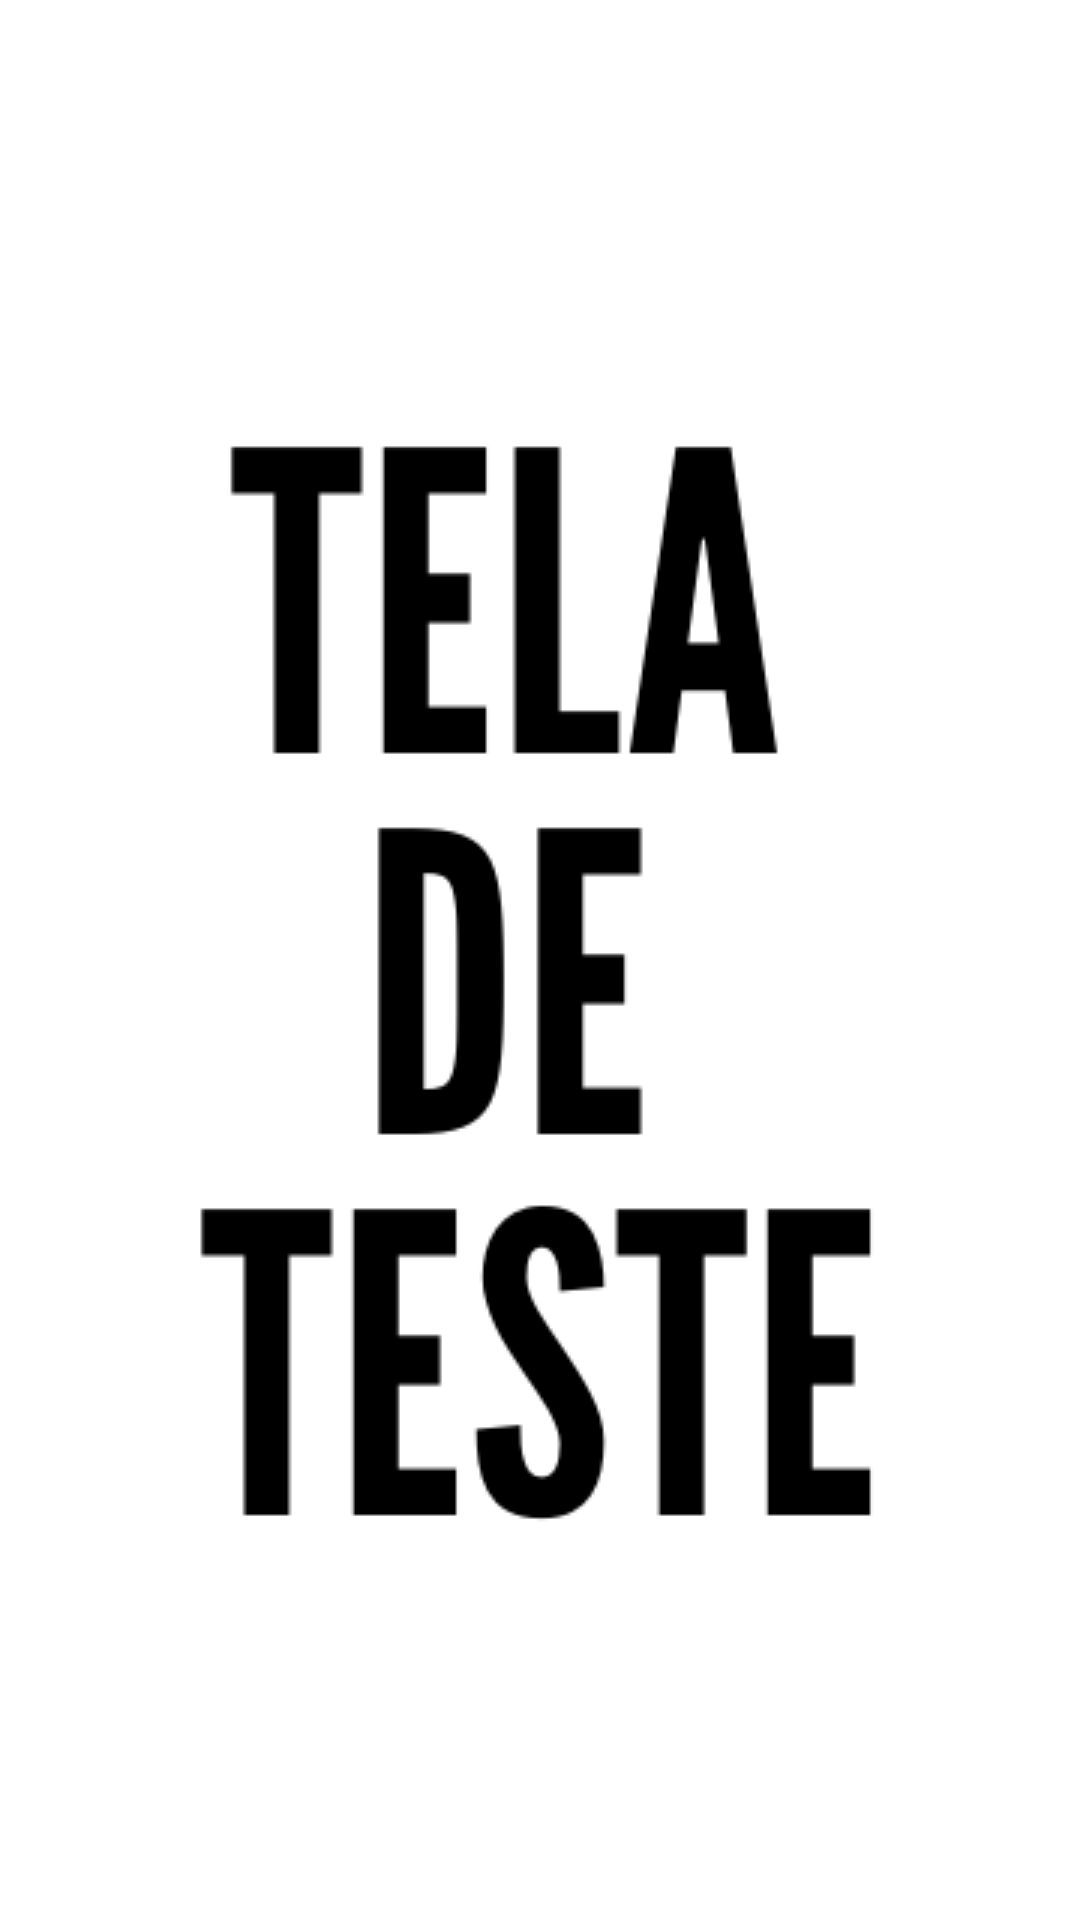

Produce the Android XML layout that renders to this screen, including the resource entries it uses.
<!-- AndroidManifest.xml: application theme Theme.Splash -->
<!-- res/layout/splash_screen.xml -->
<?xml version="1.0" encoding="utf-8"?>
<LinearLayout


    xmlns:android="http://schemas.android.com/apk/res/android"
    android:orientation="vertical"

    android:layout_width="match_parent"
    android:layout_height="match_parent">




</LinearLayout>
<!-- resources referenced by this layout -->
<resources>
  <style name="Theme.Splash" parent="Theme.MaterialComponents.DayNight.NoActionBar">
           <item name="android:statusBarColor">@color/white</item>
           <item name="android:windowBackground">@drawable/splash_screen </item>
       </style>
  <!-- drawable splash_screen (drawable) -->
  <?xml version="1.0" encoding="utf-8"?>
  <layer-list xmlns:android="http://schemas.android.com/apk/res/android">
  
      <item   android:drawable="@color/white"/>
      <item >
      <bitmap android:src="@drawable/telateste"
              android:gravity="center"/>
      </item>
  
  
  </layer-list>
  <!-- drawable telateste: png bitmap (drawable-v24, 21509 bytes) -->
  <!-- not gathered from this repository: default colours our renderer supplied (Android Studio template values) -->
  <color name="white">#FFFFFFFF</color>
</resources>
